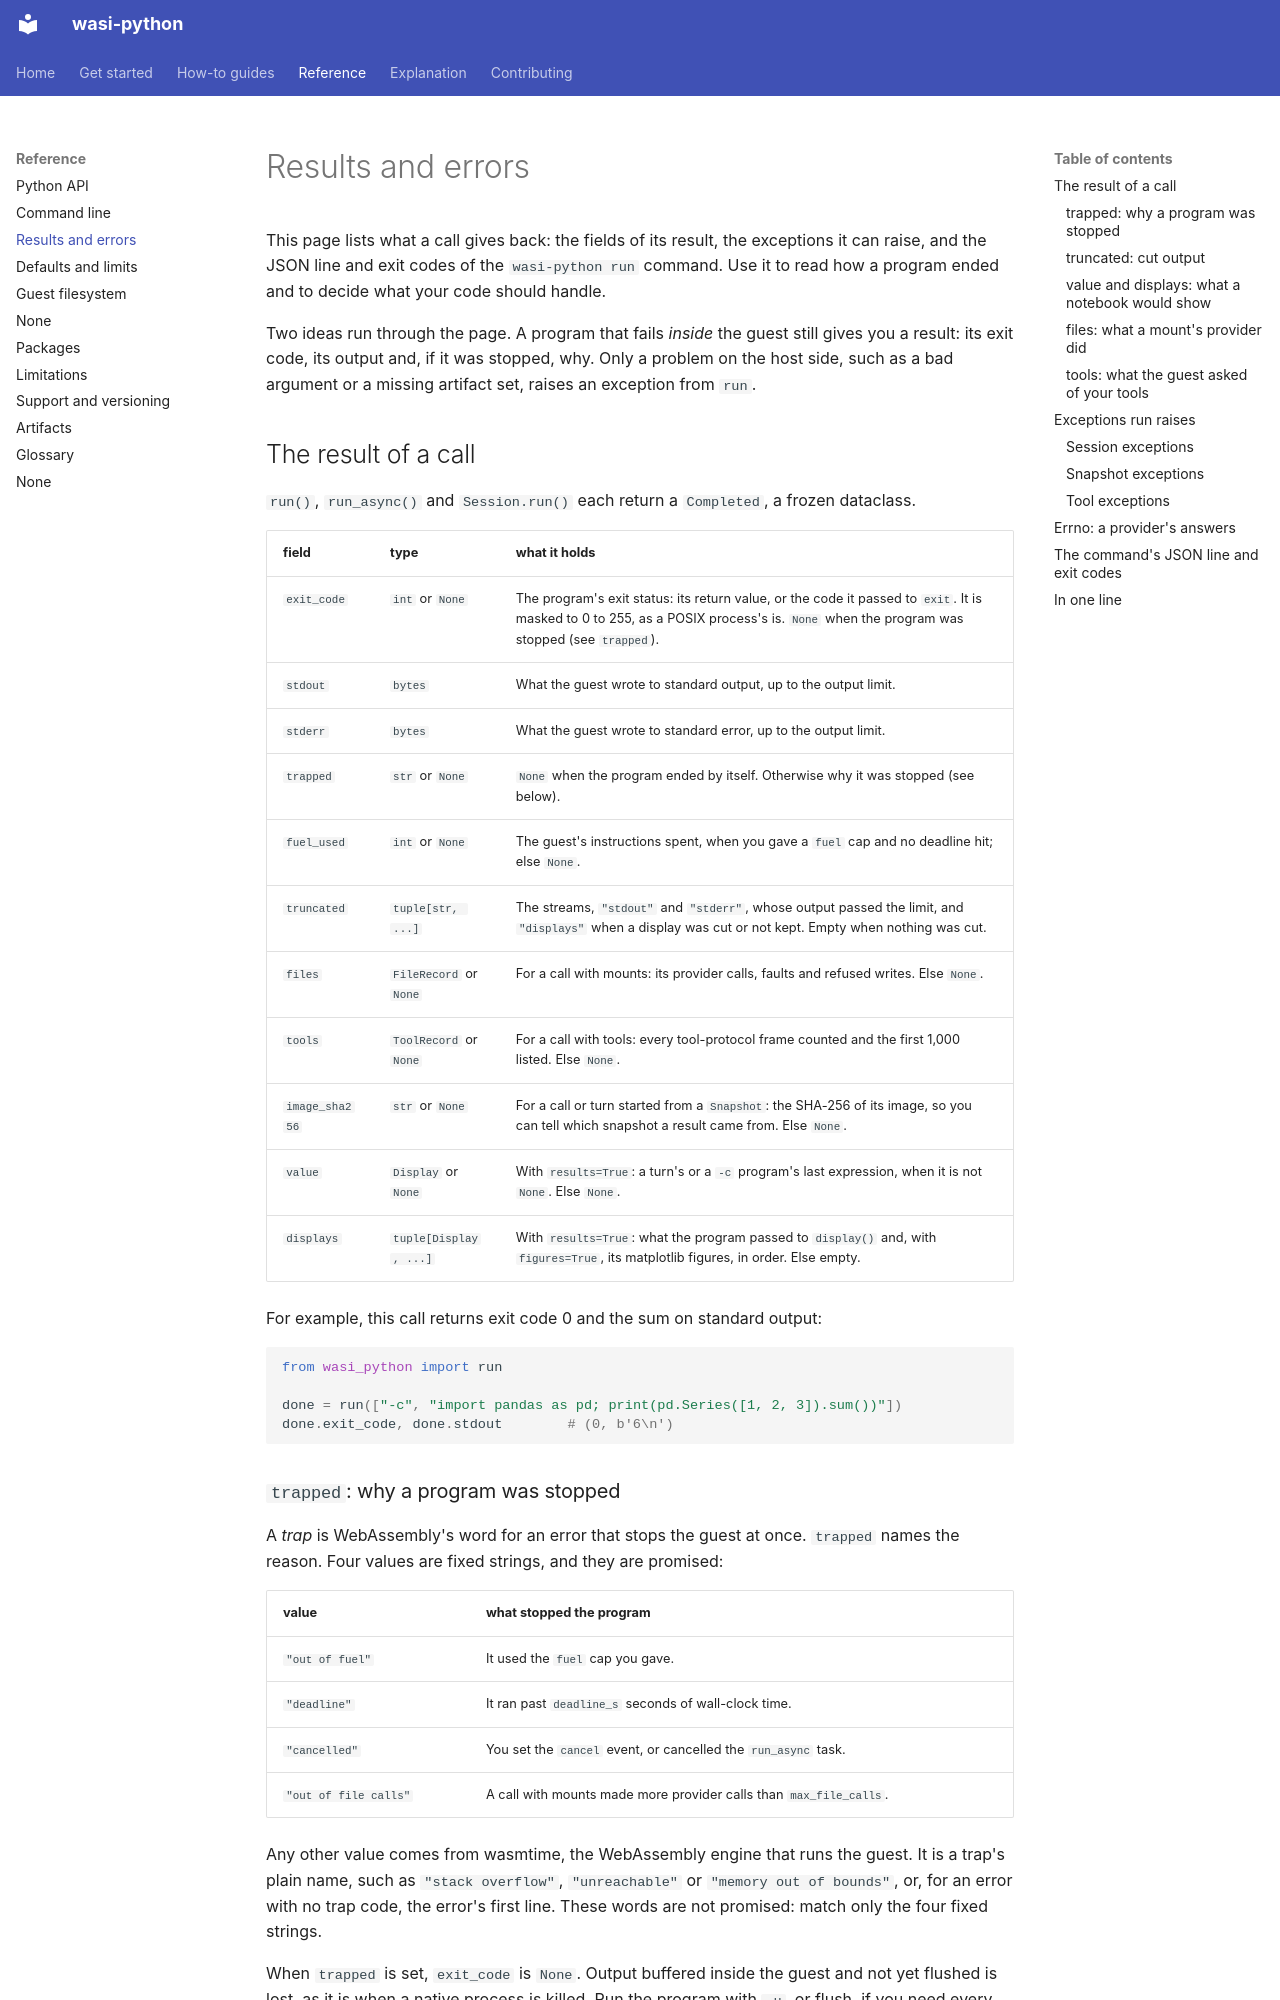

repository: ClayGendron/wasi-python · page: reference/results-and-errors/index.html · generator: mkdocs

# Results and errors

This page lists what a call gives back: the fields of its result, the exceptions it can raise, and the JSON line and exit codes of the `wasi-python run` command. Use it to read how a program ended and to decide what your code should handle.

Two ideas run through the page. A program that fails *inside* the guest still gives you a result: its exit code, its output and, if it was stopped, why. Only a problem on the host side, such as a bad argument or a missing artifact set, raises an exception from `run`.

## The result of a call

`run()`, `run_async()` and `Session.run()` each return a `Completed`, a frozen dataclass.

| field | type | what it holds |
|---|---|---|
| `exit_code` | `int` or `None` | The program's exit status: its return value, or the code it passed to `exit`. It is masked to 0 to 255, as a POSIX process's is. `None` when the program was stopped (see `trapped`). |
| `stdout` | `bytes` | What the guest wrote to standard output, up to the output limit. |
| `stderr` | `bytes` | What the guest wrote to standard error, up to the output limit. |
| `trapped` | `str` or `None` | `None` when the program ended by itself. Otherwise why it was stopped (see below). |
| `fuel_used` | `int` or `None` | The guest's instructions spent, when you gave a `fuel` cap and no deadline hit; else `None`. |
| `truncated` | `tuple[str, ...]` | The streams, `"stdout"` and `"stderr"`, whose output passed the limit, and `"displays"` when a display was cut or not kept. Empty when nothing was cut. |
| `files` | `FileRecord` or `None` | For a call with mounts: its provider calls, faults and refused writes. Else `None`. |
| `tools` | `ToolRecord` or `None` | For a call with tools: every tool-protocol frame counted and the first 1,000 listed. Else `None`. |
| `image_sha256` | `str` or `None` | For a call or turn started from a `Snapshot`: the SHA-256 of its image, so you can tell which snapshot a result came from. Else `None`. |
| `value` | `Display` or `None` | With `results=True`: a turn's or a `-c` program's last expression, when it is not `None`. Else `None`. |
| `displays` | `tuple[Display, ...]` | With `results=True`: what the program passed to `display()` and, with `figures=True`, its matplotlib figures, in order. Else empty. |

For example, this call returns exit code 0 and the sum on standard output:

```python
from wasi_python import run

done = run(["-c", "import pandas as pd; print(pd.Series([1, 2, 3]).sum())"])
done.exit_code, done.stdout        # (0, b'6\n')
```
